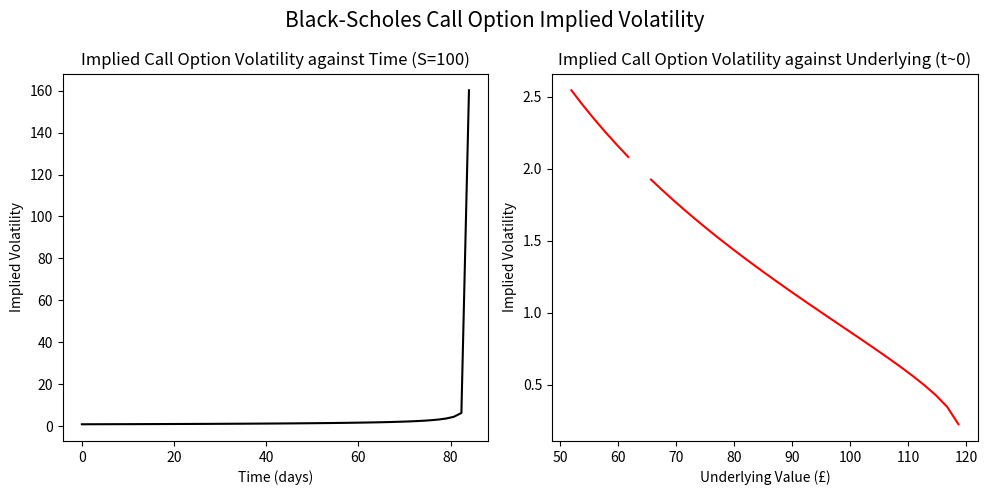
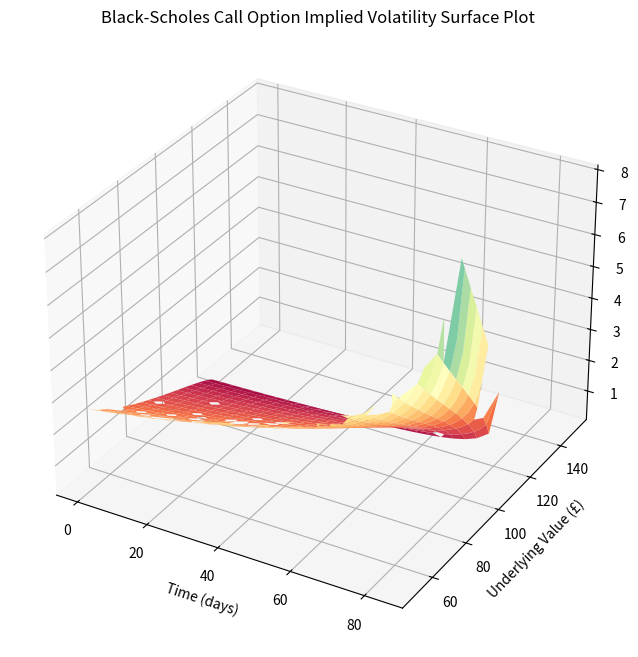

Write the Python code that produced these figures, in order.
# -*- coding: utf-8 -*-
"""
Created on Tue Jun 17 18:18:10 2025

@author: Adrian.ph689
"""

import matplotlib.pyplot as plt
import numpy as np
from scipy.stats import norm


# -------------------------------------------
# Black-Scholes Call Option Pricing Function
# -------------------------------------------

def C(S,t,r,D,sigma,T,E):
    """
    Parameters
    ----------
    S        : np.array - Price of underlying asset
    t        : np.array - Time in days, 0 <= t <= T
    r        : float - Annualised risk-free interest rate
    D        : float - Annualised dividend yield
    sigma    : float - Annualised volatility of underlying
    T        : float - Time to expiry (days)
    E        : float - Strike price of option

    Returns
    -------
    np.array - Call option values
    """
    dt = np.maximum( (T - t)/252 , 0.00001) # Annualise time (assuming 252 trading days/year) and avoid dividing by 0 later
    d1 = (np.log(S / E) + (r - D + 0.5*sigma**2) * dt) / (sigma * np.sqrt(dt))
    d2 = d1 - sigma * np.sqrt(dt)
    return S * np.exp(-D * dt) * norm.cdf(d1) - E * np.exp(-r * dt) * norm.cdf(d2)

# ------------------------------------
# Black-Scholes Call Option Vega Value
# ------------------------------------

def Vega(S,t,r,D,sigma,T,E):
    """
    Parameters
    ----------
    S        : np.array - Price of underlying asset
    t        : np.array - Time in days, 0 <= t <= T
    r        : float - Annualised risk-free interest rate
    D        : float - Annualised dividend yield
    sigma    : float - Annualised volatility of underlying
    T        : float - Time to expiry (days)
    E        : float - Strike price of option

    Returns
    -------
    np.array - Vega values of call option
    """
    dt = np.maximum( (T - t)/252 , 0.00001) # Annualise time (assuming 252 trading days/year) and avoid dividing by 0 later
    d1 = (np.log(S / E) + (r - D + 0.5*sigma**2) * dt) / (sigma * np.sqrt(dt))
    return S * np.sqrt(dt) * np.exp(-D * dt) * np.exp(-0.5 * d1**2) / np.sqrt(2 * np.pi)
    
# ----------------------------------------------
# Newton-Raphson solution for Implied Volatility
# ----------------------------------------------

def Implied_Vol(S,t,r,D,T,E,V_market,error):
    """
        Parameters
    ----------
    S        : np.array - Price of underlying asset
    t        : np.array - Time in days, 0 <= t <= T
    r        : float - Annualised risk-free interest rate
    D        : float - Annualised dividend yield
    T        : float - Time to expiry (days)
    E        : float - Strike price of option
    V_market : float - Market value of option
    error    : float - The acceptable error in the implied volatility

    Returns
    -------
    float - Implied volatility
    """
    for i in range(2):
        vol = np.random.uniform(0.01, 1)
        count = 0
        while count < 30:
            V = C(S, t, r, D, vol, T, E)
            vega = Vega(S, t, r, D, vol, T, E)
            if vega == 0:
                break
            dv = (V - V_market) / vega
            vol -= dv
            vol = max(vol, 0.0001)
            if abs(dv) < error:
                return vol
            count += 1
    return np.nan  # All retries failed

Implied_Vol_Vector = np.vectorize(Implied_Vol)

# ----------
# Parameters
# ----------

r = 0.05            #Annualised risk-free interest rate
D = 0.02            #Annualised dividend yield
T = int(252 / 3)         #Time to expiry (4 months)
E = 100             #Strike price of option
V_market = 20       #Market value of option
error = 0.0001        #Acceptable error in implied volatility

# --------------------------------------------------------
# 2D Plot of Implied Volatility against Time and Underlying Price
# --------------------------------------------------------

#Creating S & t arrays
N = 51                       #Resolution of arrays = 1 day
S = np.linspace(50,150,N+1)
t = np.linspace(0,T,N+1)

#Plotting 2D graphs
fig, axs = plt.subplots(1,2, figsize=(10,5))

#Plotting Value against t
axs[0].plot(t , Implied_Vol_Vector(100,t,r,D,T,E,V_market,error) , color='black')
axs[0].set_xlabel('Time (days)')
axs[0].set_ylabel('Implied Volatility')
axs[0].set_title('Implied Call Option Volatility against Time (S=100)')

#Plotting Value against S
axs[1].plot(S , Implied_Vol_Vector(S,0.00001,r,D,T,E,V_market,error) , color='red') #0.00001 to avoid dividing by zero
axs[1].set_xlabel('Underlying Value (£)')
axs[1].set_ylabel('Implied Volatility')
axs[1].set_title('Implied Call Option Volatility against Underlying (t~0)')

plt.suptitle('Black-Scholes Call Option Implied Volatility', fontsize = 15)
plt.tight_layout()
plt.show() 

# ------------------------------------------------------------
# 3D Plot of Call Value varying with Time and Underlying Price
# ------------------------------------------------------------

#Creating meshgrid for plotting
S_grid, t_grid = np.meshgrid(S,t)
Imp_Vol = Implied_Vol_Vector(S_grid,t_grid,r,D,T,E,V_market,error)

fig = plt.figure(figsize=(8,8))
ax = plt.axes(projection="3d")

ax.plot_surface(t_grid, S_grid ,Imp_Vol, cmap="Spectral")
ax.set_xlabel("Time (days)")
ax.set_ylabel('Underlying Value (£)')
ax.set_zlabel('Implied Volatility')
ax.set_title('Black-Scholes Call Option Implied Volatility Surface Plot')
plt.show()